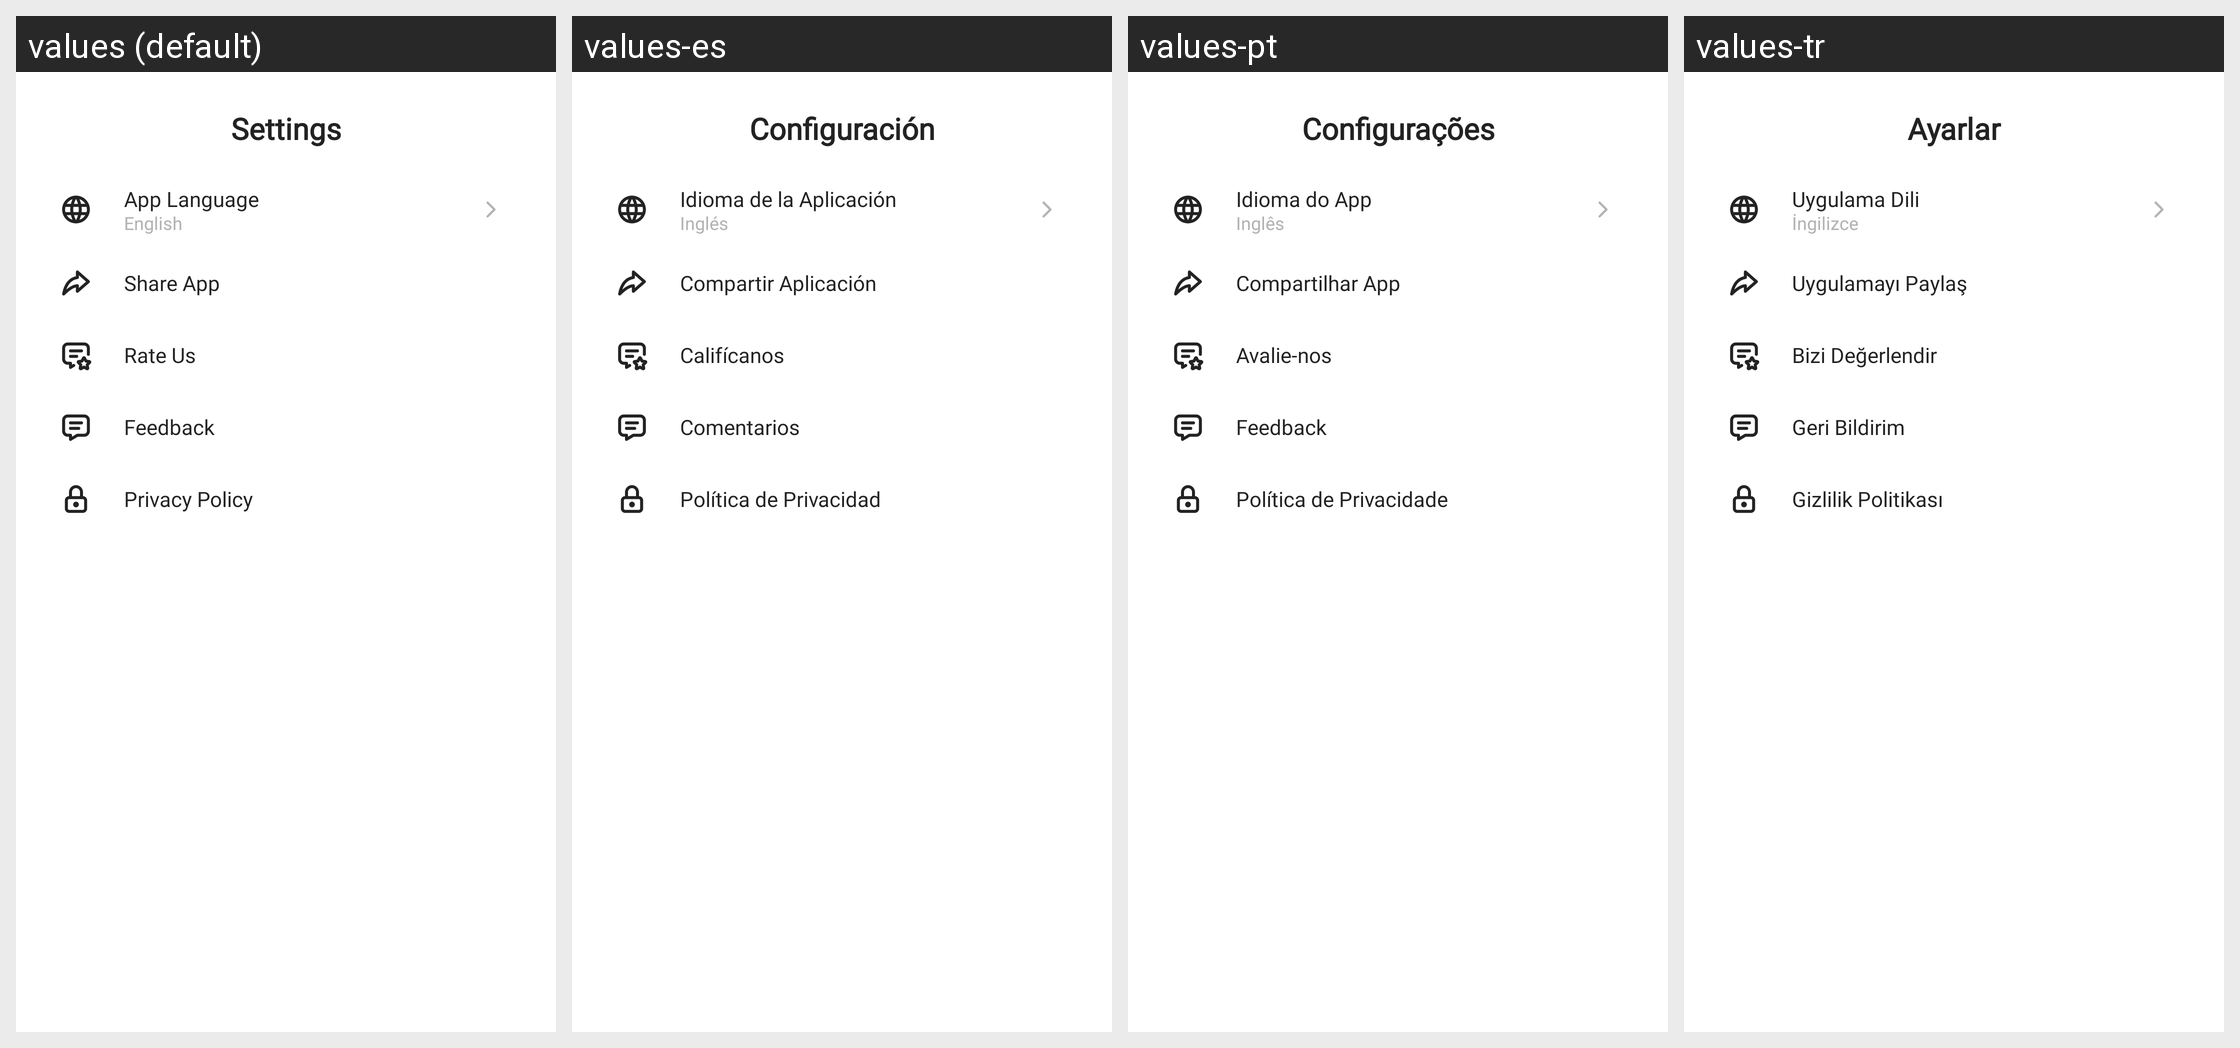

Translations of the strings shown on this Android screen, per locale in the grid:
Android screen res/layout/fragment_settings.xml rendered under 4 locales, left to right: values (default), values-es, values-pt, values-tr. Device: Nexus 5 (rendered at 1080×1920; each locale shown at half size, 540×960, under a caption strip naming it); theme Theme.QRCode.
Other locales in the repository, not shown: values-af, values-ar, values-bn, values-de, values-fr, values-hi, values-in, values-ja, values-ko, values-ru, values-sv, values-sw, values-ur, values-vi, values-zh.
Strings drawn on this screen, with the default value and each locale's value (text and hints the layout hard-codes, and strings that could not be matched under every locale, appear in the picture but are not listed):

settings
  values: Settings
  values-es: Configuración
  values-pt: Configurações
  values-tr: Ayarlar

app_language
  values: App Language
  values-es: Idioma de la Aplicación
  values-pt: Idioma do App
  values-tr: Uygulama Dili

english
  values: English
  values-es: Inglés
  values-pt: Inglês
  values-tr: İngilizce

share_app
  values: Share App
  values-es: Compartir Aplicación
  values-pt: Compartilhar App
  values-tr: Uygulamayı Paylaş

rate_us
  values: Rate Us
  values-es: Califícanos
  values-pt: Avalie-nos
  values-tr: Bizi Değerlendir

feedback
  values: Feedback
  values-es: Comentarios
  values-pt: Feedback
  values-tr: Geri Bildirim

privacy
  values: Privacy Policy
  values-es: Política de Privacidad
  values-pt: Política de Privacidade
  values-tr: Gizlilik Politikası
